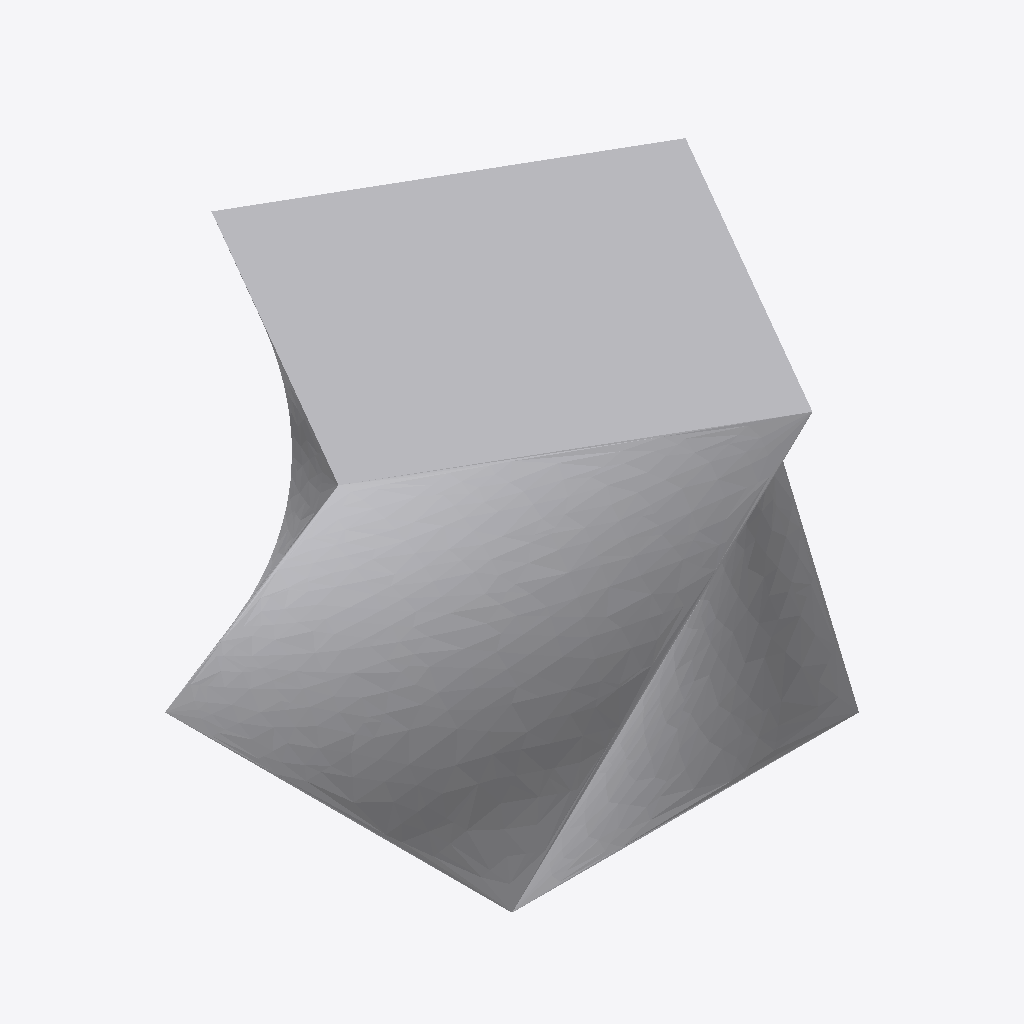
Isometric view of an IFC building model (IFC-SPF (STEP), schema IFC4, length unit metre), seen from the south-west, elements coloured by IFC class: 1 other element (light grey).
Extent 1.4 m × 1.4 m × 1.0 m (x, y, z). Elements (1): 1 IfcBuildingElementProxy.

HEADER;
FILE_DESCRIPTION(('ViewDefinition [ReferenceView_V1.2]'),'2;1');
FILE_NAME('na-gem001-cube_advanced_brep.ifc','2012-05-31T11:53:44',('Jon'),('Unknown'),'ssiIFC - Grasshopper Plug-in by Geometry Gym Pty','ggRhinoIFC - Grasshopper3d PlugIn by Geometry Gy','None');
FILE_SCHEMA(('IFC4'));
ENDSEC;
DATA;
#25=IFCPROJECT('2oT9YYbSrBUghtexcAcblU',#6,'Grasshopper Project',$,$,'Grasshopper Project',$,(#15),#26);
#21=IFCBUILDING('3qzoyCPy1CtfV237Rle9$t',#6,'Grasshopper Building','GH Building',$,#22,$,$,.ELEMENT.,$,$,$);
#181=IFCBUILDINGELEMENTPROXY('1hMBdOkWj7WhC2kvgZp44F',#6,'BuildingElementProxy',$,$,#184,#182,$,.NOTDEFINED.);
ENDSEC;
